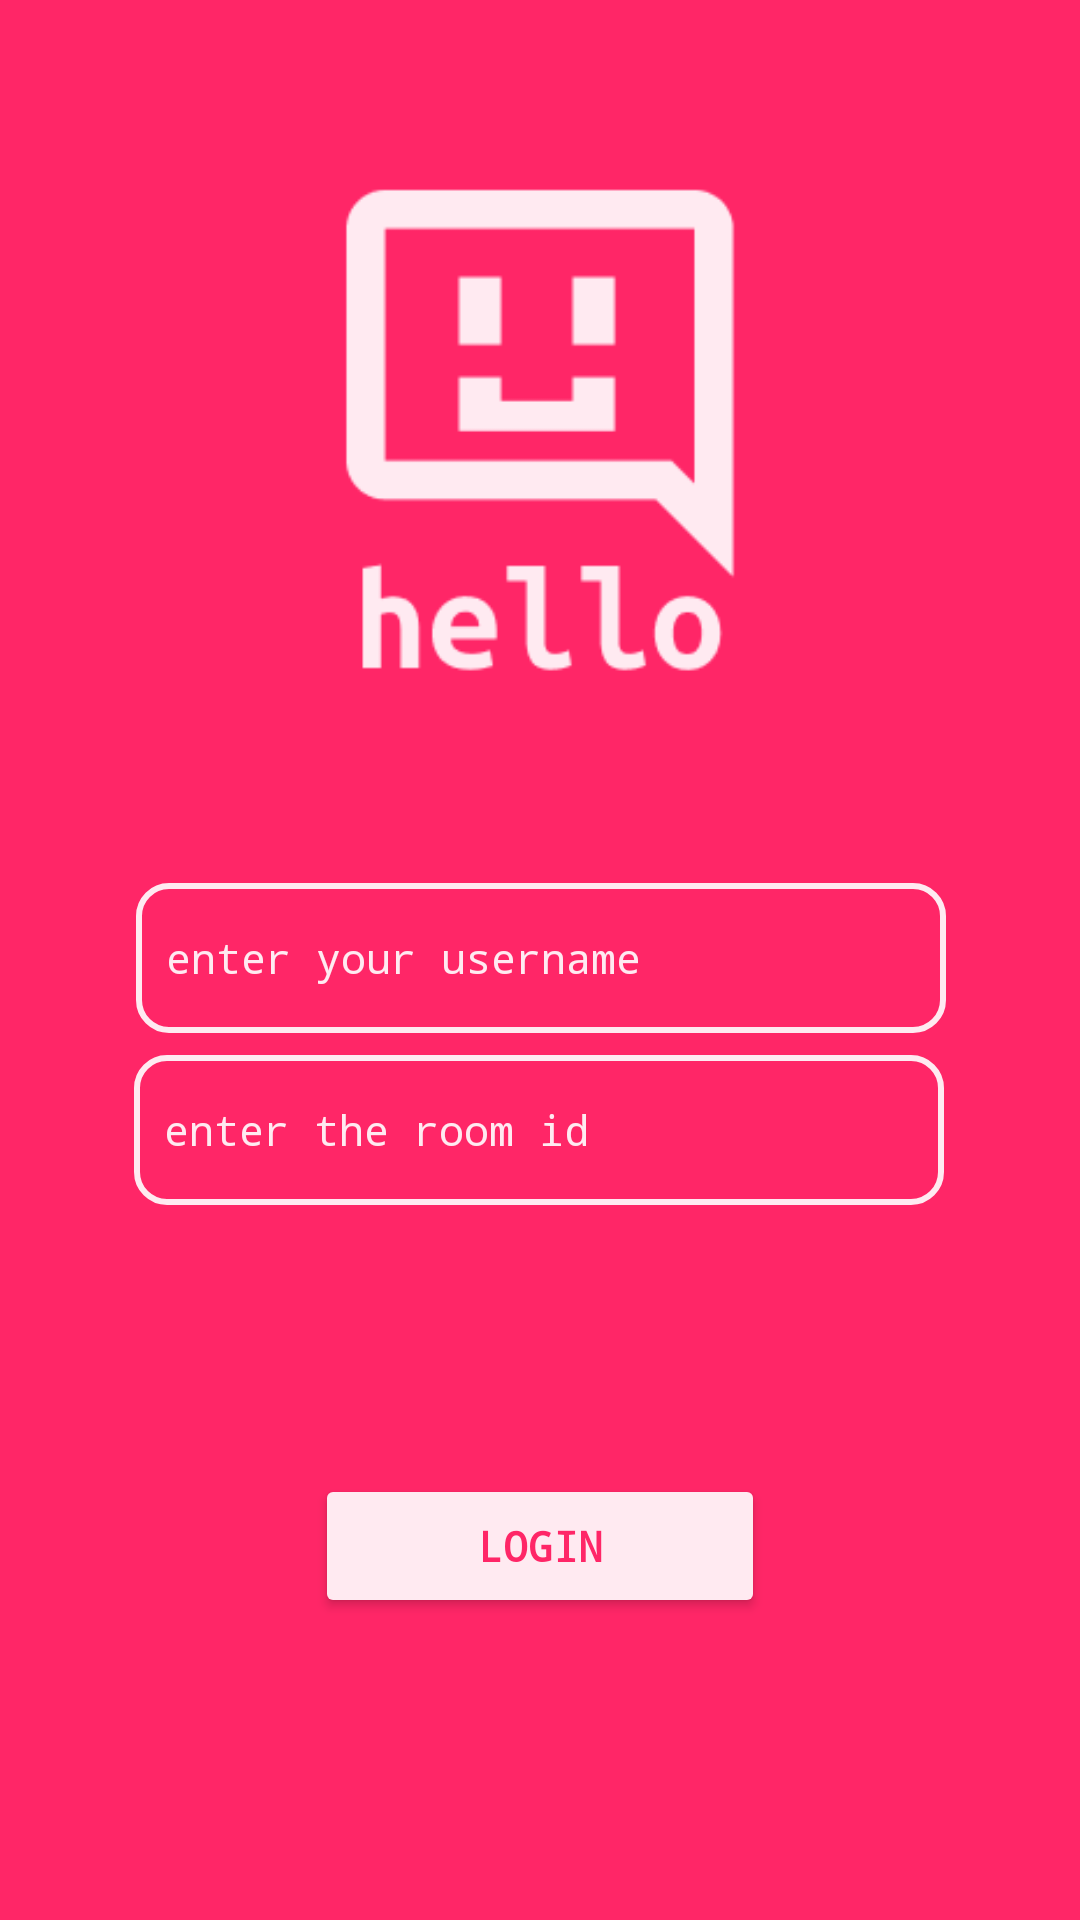

This screen was rendered from an Android layout file. Write that file and the resources it references.
<!-- AndroidManifest.xml: application theme Theme.ChatWebSocket -->
<!-- res/layout/activity_login.xml -->
<?xml version="1.0" encoding="utf-8"?>
<androidx.constraintlayout.widget.ConstraintLayout xmlns:android="http://schemas.android.com/apk/res/android"
    xmlns:app="http://schemas.android.com/apk/res-auto"
    xmlns:tools="http://schemas.android.com/tools"
    android:layout_width="match_parent"
    android:layout_height="match_parent"
    android:background="#FF2667"
    tools:context=".LoginActivity">

    <ImageView
        android:id="@+id/imageView2"
        android:layout_width="232dp"
        android:layout_height="238dp"
        android:backgroundTint="#FF2667"
        app:layout_constraintBottom_toTopOf="@+id/editTextUserNameLogin"
        app:layout_constraintEnd_toEndOf="parent"
        app:layout_constraintHorizontal_bias="0.497"
        app:layout_constraintStart_toStartOf="parent"
        app:layout_constraintTop_toTopOf="parent"
        app:layout_constraintVertical_bias="0.468"
        app:srcCompat="@drawable/apphelloicon" />

    <EditText
        android:id="@+id/editTextUserNameLogin"
        android:layout_width="270dp"
        android:layout_height="50dp"
        android:background="@drawable/customedittext"
        android:ems="10"
        android:fontFamily="monospace"
        android:hint="enter your username"
        android:inputType="text"
        android:textColorHint="#FFEAF1"
        android:textSize="14sp"
        app:layout_constraintBottom_toBottomOf="parent"
        app:layout_constraintEnd_toEndOf="parent"
        app:layout_constraintHorizontal_bias="0.503"
        app:layout_constraintStart_toStartOf="parent"
        app:layout_constraintTop_toTopOf="parent"
        app:layout_constraintVertical_bias="0.499" />


    <EditText
        android:id="@+id/editTextIdRoom"
        android:layout_width="270dp"
        android:layout_height="50dp"
        android:background="@drawable/customedittext"
        android:ems="10"
        android:fontFamily="monospace"
        android:hint="enter the room id"
        android:inputType="text"
        android:textColorHint="#FFEAF1"
        android:textSize="14sp"
        app:layout_constraintBottom_toBottomOf="parent"
        app:layout_constraintEnd_toEndOf="parent"
        app:layout_constraintHorizontal_bias="0.496"
        app:layout_constraintStart_toStartOf="parent"
        app:layout_constraintTop_toTopOf="parent"
        app:layout_constraintVertical_bias="0.596" />

    <Button
        android:id="@+id/buttonLogin"
        android:layout_width="150dp"
        android:layout_height="wrap_content"
        android:backgroundTint="#FFEAF1"
        android:text="login"
        android:textColor="#FF2667"
        app:cornerRadius="10dp"
        android:textStyle="bold"
        android:fontFamily="monospace"
        app:layout_constraintBottom_toBottomOf="parent"
        app:layout_constraintEnd_toEndOf="parent"
        app:layout_constraintStart_toStartOf="parent"
        app:layout_constraintTop_toTopOf="parent"
        app:layout_constraintVertical_bias="0.83" />

</androidx.constraintlayout.widget.ConstraintLayout>
<!-- resources referenced by this layout -->
<resources>
  <!-- drawable apphelloicon: png bitmap (drawable, 3531 bytes) -->
  <!-- drawable customedittext (drawable) -->
  <layer-list xmlns:android="http://schemas.android.com/apk/res/android">
      <item>
          <shape android:shape="rectangle">
              <solid android:color="@android:color/transparent" />
              <corners android:radius="10dp"/>
              <stroke android:width="2dp"/>
              <stroke android:color="#FFEAF1"/>
              <padding android:left="10dp"/>
          </shape>
      </item>
      <item android:bottom="1dp">
          <shape android:shape="rectangle">
          </shape>
      </item>
  </layer-list>
  <style name="Theme.ChatWebSocket" parent="Base.Theme.ChatWebSocket" />
  <style name="Base.Theme.ChatWebSocket" parent="Theme.Material3.DayNight.NoActionBar">
          
          
          <item name="backgroundColor"> #F1F1F1</item>
          <item name="colorPrimary">#FF5677</item>
      </style>
</resources>
